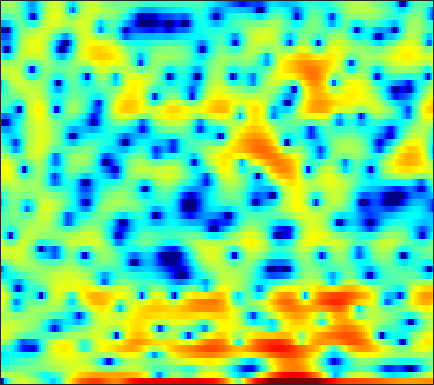

Values plotted in this chart, from the file beside it:
-19.676, -13.693, -6.3435, -2.6963, -0.87195, 0.69649, 1.7242, 2.2916, 2.7885, 3.0772, 3.1364, 3.0688, 2.8123, 2.4055, 1.9909, 1.359, 0.55023, -0.18086, -1.0488, -2.0239, -3.0871, -3.9376, -5.1277, -6.2076
1.503, 1.482, 1.524, 1.608, 1.678, 1.76, 1.807, 1.802, 1.748, 1.6, 1.358, 1.113, 0.6811, 0.1284, -0.3616, -1.087, -1.91, -2.566, -3.403, -4.135, -4.575, -4.667, -4.465, -3.928
-2.99, -2.671, -2.283, -1.921, -1.684, -1.413, -1.174, -1.02, -0.8489, -0.7086, -0.5919, -0.5264, -0.4611, -0.4128, -0.3748, -0.3342, -0.2763, -0.2244, -0.1466, -0.03086, 0.1144, 0.2377, 0.4535, 0.6918
-5.489, -5.039, -4.515, -4.065, -3.777, -3.449, -3.153, -2.959, -2.746, -2.541, -2.335, -2.175, -1.946, -1.679, -1.472, -1.154, -0.7994, -0.5193, -0.1218, 0.292, 0.7072, 1.015, 1.417, 1.804
-6.424, -5.86, -5.244, -4.857, -4.687, -4.611, -4.665, -4.778, -5.013, -5.249, -5.433, -5.531, -5.503, -5.274, -4.954, -4.334, -3.522, -2.836, -1.869, -0.8426, 0.1489, 0.8486, 1.703, 2.475
-4.411, -3.83, -3.485, -3.606, -3.997, -4.876, -6.238, -7.562, -9.678, -11.93, -13.75, -14.39, -14.8, -15.48, -16.18, -16.16, -13.35, -10.44, -6.939, -4.044, -1.698, -0.2162, 1.403, 2.704
1.642, 1.394, 0.8765, 0.1045, -0.697, -2.077, -3.869, -5.489, -7.964, -10.29, -11.44, -11.33, -10.75, -10.33, -10.21, -9.854, -8.854, -7.592, -5.532, -3.494, -1.679, -0.5143, 0.8191, 1.91
3.965, 3.688, 3.255, 2.743, 2.304, 1.645, 0.9527, 0.4268, -0.26, -0.8716, -1.35, -1.635, -1.93, -2.123, -2.232, -2.301, -2.314, -2.291, -2.224, -2.136, -2.047, -2.029, -2.018, -1.966
3.481, 3.461, 3.382, 3.252, 3.109, 2.868, 2.599, 2.375, 2.069, 1.742, 1.417, 1.154, 0.8057, 0.4383, 0.1467, -0.3059, -0.8371, -1.299, -2.059, -3.061, -4.401, -5.701, -7.954, -11.04
1.857, 2.164, 2.415, 2.529, 2.553, 2.506, 2.4, 2.3, 2.145, 1.986, 1.821, 1.686, 1.474, 1.215, 0.9831, 0.59, 0.09587, -0.3716, -1.134, -2.091, -3.248, -4.245, -5.777, -7.36
1.254, 1.459, 1.498, 1.33, 1.13, 0.8276, 0.5551, 0.4147, 0.3518, 0.4034, 0.5368, 0.6604, 0.8308, 0.9474, 0.9864, 0.9566, 0.838, 0.6844, 0.4171, 0.07169, -0.3533, -0.7018, -1.208, -1.664
2.873, 2.327, 1.323, -0.06515, -1.358, -3.331, -5.24, -6.016, -5.696, -4.285, -2.776, -1.807, -0.7867, -0.06962, 0.33, 0.6866, 0.9153, 1.008, 1.089, 1.13, 1.17, 1.185, 1.177, 1.121
5.117, 4.082, 2.397, 0.2658, -1.71, -4.96, -8.708, -10.61, -9.242, -6.457, -4.211, -2.984, -1.859, -1.189, -0.962, -0.9389, -1.161, -1.358, -1.461, -1.181, -0.4978, 0.1482, 1.039, 1.74
5.648, 4.554, 2.933, 1.174, -0.2004, -1.976, -3.476, -4.26, -4.726, -4.56, -3.984, -3.451, -2.911, -2.681, -2.883, -3.769, -5.749, -8.413, -16.31, -18.03, -7.76, -4.064, -0.9102, 1.096
3.02, 1.946, 0.2988, -1.649, -3.405, -6.33, -10.36, -14.48, -17.55, -12.51, -8.633, -6.652, -4.866, -3.742, -3.265, -3.016, -3.096, -3.229, -3.244, -2.764, -1.691, -0.6733, 0.7008, 1.89
-1.291, -1.954, -2.88, -3.932, -4.835, -6.196, -7.62, -8.45, -8.736, -7.891, -6.439, -5.332, -4.016, -2.976, -2.343, -1.668, -1.134, -0.7825, -0.3288, 0.1554, 0.6878, 1.11, 1.679, 2.225
-7.391, -6.761, -5.828, -5.065, -4.633, -4.223, -3.916, -3.689, -3.36, -2.931, -2.441, -2.043, -1.518, -1.027, -0.6898, -0.3005, 0.04409, 0.2722, 0.559, 0.8357, 1.111, 1.317, 1.593, 1.875
-12.29, -9.027, -6.075, -4.114, -3.062, -2.014, -1.257, -0.8167, -0.3578, 0.0006112, 0.267, 0.4209, 0.5732, 0.6668, 0.7011, 0.7115, 0.685, 0.6536, 0.6065, 0.5659, 0.5388, 0.5417, 0.5817, 0.6674
-1.9, -1.487, -0.7829, -0.04537, 0.4649, 1.041, 1.493, 1.744, 1.972, 2.065, 2.039, 1.936, 1.696, 1.339, 1.005, 0.4988, -0.05135, -0.4641, -0.9921, -1.461, -1.869, -2.127, -2.415, -2.598
2.413, 2.465, 2.575, 2.718, 2.835, 2.989, 3.109, 3.153, 3.131, 2.974, 2.66, 2.295, 1.609, 0.673, -0.2041, -1.594, -3.156, -4.332, -5.65, -6.496, -6.972, -7.352, -8.17, -9.529
3.748, 3.51, 3.212, 2.984, 2.888, 2.881, 2.968, 3.06, 3.145, 3.104, 2.844, 2.462, 1.64, 0.3712, -0.9535, -3.417, -7.119, -11.42, -23.99, -17.82, -11.92, -10.18, -9.527, -10.29
2.494, 1.565, 0.1795, -1.106, -1.667, -1.512, -0.521, 0.394, 1.479, 2.264, 2.677, 2.742, 2.488, 1.849, 1.12, -0.1664, -1.704, -2.858, -4.005, -4.334, -4.019, -3.632, -3.163, -2.804
-0.5772, -2.176, -5.306, -10.69, -18.34, -13.27, -6.671, -3.868, -1.4, 0.1927, 1.222, 1.712, 2.059, 2.131, 2.039, 1.78, 1.432, 1.164, 0.8442, 0.6167, 0.4798, 0.4302, 0.3966, 0.3865
-1.306, -1.96, -2.884, -3.657, -3.934, -3.736, -2.973, -2.218, -1.203, -0.308, 0.4167, 0.8403, 1.274, 1.572, 1.723, 1.844, 1.89, 1.883, 1.829, 1.725, 1.576, 1.424, 1.161, 0.8188
-1.382, -1.385, -1.384, -1.347, -1.283, -1.127, -0.904, -0.7129, -0.445, -0.1713, 0.0909, 0.2923, 0.5761, 0.8849, 1.133, 1.463, 1.768, 1.959, 2.136, 2.203, 2.13, 1.969, 1.601, 1.03
-2.337, -1.853, -1.259, -0.7869, -0.5211, -0.303, -0.2569, -0.3415, -0.5886, -0.9731, -1.39, -1.613, -1.642, -1.247, -0.7006, 0.1911, 1.089, 1.688, 2.32, 2.732, 2.902, 2.868, 2.601, 2.06
-5.182, -3.779, -2.27, -1.169, -0.6107, -0.229, -0.2645, -0.5831, -1.478, -3.05, -5.546, -8.267, -11.96, -9.486, -6.11, -2.674, -0.3021, 0.9852, 2.227, 3.029, 3.482, 3.622, 3.56, 3.244
-7.881, -5.557, -3.301, -1.764, -0.9856, -0.3845, -0.2467, -0.4409, -1.115, -2.268, -3.891, -5.251, -6.38, -5.575, -4.053, -1.927, -0.1693, 0.8614, 1.887, 2.566, 2.955, 3.079, 3.055, 2.845
-4.825, -3.577, -2.143, -1.02, -0.3953, 0.1656, 0.4413, 0.4736, 0.3446, 0.07971, -0.2369, -0.4255, -0.5177, -0.366, -0.1075, 0.3526, 0.8292, 1.141, 1.435, 1.582, 1.566, 1.452, 1.206, 0.8747
-1.259, -0.6071, 0.1476, 0.7488, 1.083, 1.377, 1.514, 1.531, 1.465, 1.34, 1.209, 1.137, 1.08, 1.075, 1.089, 1.102, 1.071, 0.9813, 0.7446, 0.335, -0.2403, -0.7729, -1.567, -2.346
1.645, 2.032, 2.42, 2.626, 2.671, 2.582, 2.337, 2.082, 1.677, 1.272, 0.9665, 0.8249, 0.7776, 0.8417, 0.9151, 0.9606, 0.864, 0.6513, 0.137, -0.7155, -1.97, -3.206, -5.362, -8.088
3.843, 4.079, 4.194, 4.074, 3.818, 3.24, 2.369, 1.509, 0.1282, -1.383, -2.623, -2.98, -2.496, -1.438, -0.6368, 0.1833, 0.5959, 0.6226, 0.2508, -0.5783, -1.925, -3.331, -5.778, -9.066
4.614, 4.734, 4.665, 4.338, 3.9, 3.014, 1.718, 0.3869, -2.106, -6.035, -13.94, -22.62, -9.35, -4.357, -2.195, -0.396, 0.5595, 0.8413, 0.744, 0.1537, -0.8488, -1.819, -3.276, -4.667
3.758, 3.784, 3.621, 3.231, 2.797, 2.073, 1.183, 0.4309, -0.6709, -1.724, -2.426, -2.489, -1.867, -0.7547, 0.0703, 0.9433, 1.453, 1.569, 1.345, 0.6645, -0.4955, -1.685, -3.754, -6.389
1.915, 1.815, 1.458, 0.872, 0.3431, -0.3921, -0.9815, -1.237, -1.26, -0.9561, -0.4074, 0.1112, 0.8641, 1.602, 2.103, 2.612, 2.873, 2.872, 2.56, 1.871, 0.7508, -0.4396, -2.551, -5.395
-0.7837, -1.058, -1.828, -3.096, -4.412, -6.701, -9.047, -9.559, -7.593, -4.798, -2.428, -0.9658, 0.6073, 1.808, 2.507, 3.191, 3.591, 3.698, 3.591, 3.201, 2.548, 1.909, 0.8839, -0.232
-3.327, -3.658, -4.47, -5.773, -7.175, -9.696, -12.77, -13.47, -10.32, -6.612, -3.68, -1.964, -0.1402, 1.268, 2.086, 2.904, 3.435, 3.667, 3.77, 3.645, 3.31, 2.953, 2.354, 1.642
-5.235, -5.546, -5.987, -6.393, -6.636, -6.812, -6.65, -6.236, -5.25, -3.917, -2.429, -1.349, -0.01973, 1.123, 1.847, 2.615, 3.158, 3.425, 3.594, 3.567, 3.354, 3.073, 2.572, 1.935
-8.077, -8.697, -9.023, -8.733, -8.201, -7.299, -6.252, -5.404, -4.246, -3.028, -1.813, -0.9095, 0.2254, 1.241, 1.895, 2.609, 3.136, 3.39, 3.544, 3.5, 3.276, 2.994, 2.479, 1.834
-13.71, -18.09, -20.04, -14.8, -11.88, -9.227, -7.355, -6.204, -4.816, -3.437, -2.066, -1.042, 0.254, 1.41, 2.142, 2.931, 3.477, 3.718, 3.824, 3.674, 3.29, 2.88, 2.188, 1.388
-8.653, -10.24, -11.04, -10.2, -9.31, -8.332, -7.815, -7.592, -6.984, -5.649, -3.637, -2.001, 0.01869, 1.696, 2.715, 3.732, 4.352, 4.581, 4.569, 4.199, 3.466, 2.686, 1.359, -0.2113
-2.41, -2.925, -3.517, -4.125, -4.712, -5.894, -8.027, -10.98, -21.39, -15.72, -6.958, -3.379, -0.1251, 2.108, 3.317, 4.424, 5.043, 5.212, 5.048, 4.455, 3.389, 2.231, 0.07695, -3.101
-1.236, -1.385, -1.662, -2.01, -2.338, -2.964, -3.73, -4.268, -4.551, -3.854, -2.284, -0.9347, 0.7467, 2.131, 2.913, 3.627, 3.992, 4.026, 3.762, 3.14, 2.164, 1.194, -0.398, -2.224
-2.434, -2.189, -1.813, -1.445, -1.209, -0.9515, -0.7388, -0.5663, -0.2716, 0.1529, 0.7013, 1.158, 1.758, 2.27, 2.566, 2.81, 2.841, 2.719, 2.361, 1.75, 0.9107, 0.1338, -1.015, -2.204
-5.897, -4.424, -2.599, -1.177, -0.3651, 0.4825, 1.1, 1.445, 1.801, 2.061, 2.252, 2.361, 2.465, 2.51, 2.513, 2.463, 2.306, 2.107, 1.688, 1.063, 0.1835, -0.65, -2.041, -3.778
-7.489, -4.469, -1.724, 0.1024, 1.083, 2, 2.584, 2.841, 2.978, 2.909, 2.664, 2.394, 1.98, 1.595, 1.37, 1.193, 1.147, 1.124, 0.9957, 0.6689, 0.01626, -0.7275, -2.188, -4.352
0.2242, 0.6654, 1.398, 2.102, 2.553, 2.975, 3.17, 3.152, 2.875, 2.279, 1.323, 0.3436, -1.29, -3.044, -4, -4.03, -2.887, -1.883, -0.8032, -0.1989, -0.05867, -0.2642, -0.8656, -1.783
2.54, 2.406, 2.358, 2.427, 2.502, 2.59, 2.577, 2.447, 2.042, 1.277, -0.002179, -1.415, -4.26, -9.144, -15.45, -13.37, -6.862, -4.154, -1.926, -0.6627, -0.03491, 0.1256, 0.04488, -0.2596
1.359, 0.8864, 0.4933, 0.4073, 0.5103, 0.8089, 1.162, 1.365, 1.488, 1.356, 0.929, 0.4203, -0.4449, -1.3, -1.688, -1.661, -1.048, -0.4513, 0.2574, 0.715, 0.8579, 0.7824, 0.4417, -0.115
-3.012, -4.473, -5.934, -5.945, -4.937, -3.124, -1.42, -0.3511, 0.7615, 1.55, 2.063, 2.292, 2.463, 2.543, 2.578, 2.646, 2.7, 2.72, 2.648, 2.393, 1.902, 1.349, 0.3375, -1.004
-8.01, -11.21, -18.5, -18.09, -12.09, -7.217, -4.048, -2.269, -0.4252, 0.9737, 2.027, 2.638, 3.252, 3.672, 3.873, 4.018, 4.009, 3.893, 3.571, 3.018, 2.187, 1.325, -0.176, -2.193
-8.379, -9.197, -9.729, -9.287, -8.248, -6.389, -4.365, -2.916, -1.184, 0.2679, 1.452, 2.171, 2.926, 3.473, 3.768, 3.992, 4.05, 3.967, 3.679, 3.164, 2.378, 1.583, 0.2057, -1.585
-10.93, -11.74, -12.18, -11.19, -9.68, -7.312, -5.035, -3.5, -1.755, -0.3287, 0.7987, 1.471, 2.178, 2.707, 3.01, 3.305, 3.486, 3.546, 3.503, 3.295, 2.884, 2.435, 1.606, 0.5105
-13.63, -16.97, -28.48, -18.94, -13.02, -8.47, -5.47, -3.825, -2.172, -1.002, -0.2191, 0.1874, 0.5391, 0.7827, 0.9418, 1.228, 1.592, 1.913, 2.338, 2.683, 2.885, 2.91, 2.768, 2.414
-7.829, -8.085, -8.056, -7.244, -6.216, -4.669, -3.291, -2.484, -1.751, -1.43, -1.503, -1.815, -2.522, -3.404, -3.939, -4.009, -3.09, -1.997, -0.4402, 0.9354, 2.014, 2.608, 3.147, 3.416
-2.853, -2.616, -2.281, -1.885, -1.583, -1.195, -0.9314, -0.8664, -1.038, -1.57, -2.548, -3.672, -5.891, -9.54, -14.47, -30.42, -12.1, -7.449, -3.586, -0.9788, 0.8773, 1.922, 2.924, 3.558
-0.5184, -0.1968, 0.1431, 0.3714, 0.4645, 0.4426, 0.2299, -0.07643, -0.7096, -1.625, -2.845, -3.948, -5.596, -7.255, -8.193, -8.451, -7.231, -5.718, -3.502, -1.464, 0.2534, 1.304, 2.379, 3.091
0.2423, 0.6529, 1.039, 1.232, 1.251, 1.084, 0.6844, 0.2119, -0.6593, -1.833, -3.317, -4.611, -6.458, -8.13, -8.842, -8.622, -7.158, -5.677, -3.628, -1.732, -0.11, 0.8911, 1.942, 2.664
